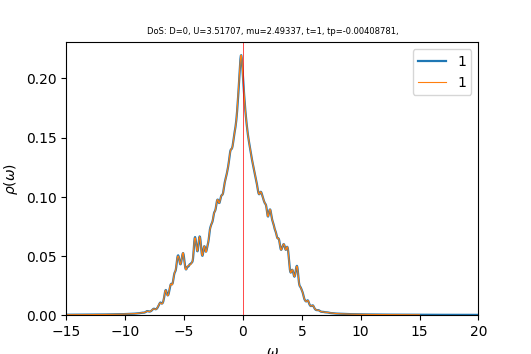

The data file committed next to this chart (first rows):
w	up_1	down_1	cumul_up_1	cumul_down_1	
-15	0.0002525	0.0002204	0	0
-14.96	0.0002539	0.0002215	8.89584e-06	7.76175e-06
-14.93	0.0002553	0.0002227	1.78407e-05	1.55626e-05
-14.89	0.0002567	0.0002238	2.6835e-05	2.34028e-05
-14.86	0.0002581	0.0002249	3.58793e-05	3.12828e-05
-14.82	0.0002596	0.0002261	4.49739e-05	3.92028e-05
-14.79	0.000261	0.0002272	5.41194e-05	4.71631e-05
-14.75	0.0002625	0.0002284	6.33162e-05	5.51641e-05
-14.72	0.000264	0.0002295	7.25649e-05	6.3206e-05
-14.68	0.0002655	0.0002307	8.18657e-05	7.12893e-05
-14.65	0.000267	0.0002319	9.12194e-05	7.94143e-05
-14.61	0.0002685	0.0002331	0.0001006	8.75812e-05
-14.58	0.00027	0.0002343	0.0001101	9.57905e-05
-14.54	0.0002716	0.0002355	0.0001196	0.000104
-14.51	0.0002731	0.0002368	0.0001292	0.0001123
-14.47	0.0002747	0.000238	0.0001388	0.0001207
-14.44	0.0002763	0.0002392	0.0001485	0.0001291
-14.4	0.0002779	0.0002405	0.0001582	0.0001375
-14.37	0.0002795	0.0002418	0.000168	0.000146
-14.33	0.0002811	0.0002431	0.0001779	0.0001545
-14.3	0.0002828	0.0002443	0.0001878	0.000163
-14.26	0.0002844	0.0002456	0.0001977	0.0001716
-14.23	0.0002861	0.000247	0.0002078	0.0001803
-14.19	0.0002878	0.0002483	0.0002178	0.000189
-14.16	0.0002895	0.0002496	0.000228	0.0001977
-14.12	0.0002913	0.000251	0.0002382	0.0002065
-14.09	0.000293	0.0002523	0.0002484	0.0002154
-14.05	0.0002948	0.0002537	0.0002588	0.0002243
-14.02	0.0002966	0.0002551	0.0002692	0.0002332
-13.98	0.0002984	0.0002565	0.0002796	0.0002422
-13.95	0.0003002	0.0002579	0.0002901	0.0002512
-13.91	0.000302	0.0002593	0.0003007	0.0002603
-13.88	0.0003039	0.0002607	0.0003114	0.0002694
-13.84	0.0003057	0.0002621	0.0003221	0.0002786
-13.81	0.0003076	0.0002636	0.0003329	0.0002878
-13.77	0.0003095	0.0002651	0.0003437	0.0002971
-13.74	0.0003114	0.0002665	0.0003546	0.0003065
-13.7	0.0003134	0.000268	0.0003656	0.0003159
-13.67	0.0003154	0.0002695	0.0003766	0.0003253
-13.63	0.0003174	0.000271	0.0003878	0.0003348
-13.6	0.0003194	0.0002726	0.0003989	0.0003443
-13.56	0.0003214	0.0002741	0.0004102	0.000354
-13.53	0.0003235	0.0002757	0.0004215	0.0003636
-13.49	0.0003255	0.0002772	0.0004329	0.0003733
-13.46	0.0003276	0.0002788	0.0004444	0.0003831
-13.42	0.0003297	0.0002804	0.000456	0.0003929
-13.39	0.0003319	0.0002821	0.0004676	0.0004028
-13.35	0.000334	0.0002837	0.0004793	0.0004127
-13.32	0.0003362	0.0002853	0.0004911	0.0004227
-13.28	0.0003385	0.000287	0.0005029	0.0004328
-13.25	0.0003407	0.0002887	0.0005149	0.0004429
-13.21	0.000343	0.0002904	0.0005269	0.0004531
-13.18	0.0003453	0.0002921	0.000539	0.0004633
-13.14	0.0003476	0.0002938	0.0005512	0.0004736
-13.11	0.0003499	0.0002955	0.0005634	0.000484
-13.07	0.0003523	0.0002973	0.0005758	0.0004944
-13.04	0.0003547	0.000299	0.0005882	0.0005048
-13	0.000357	0.0003008	0.0006007	0.0005154
-12.97	0.0003594	0.0003026	0.0006133	0.000526
-12.93	0.0003618	0.0003045	0.000626	0.0005367
... 940 more rows
